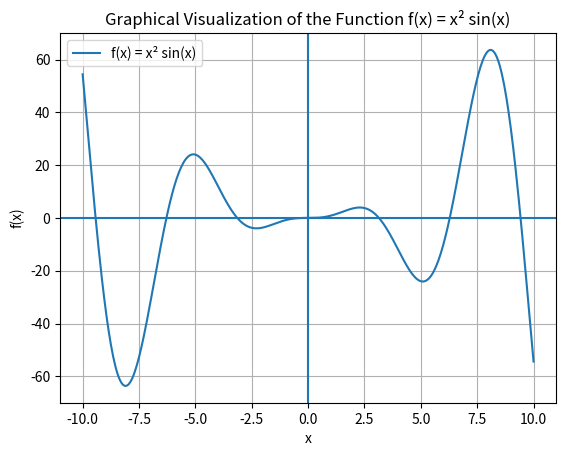

Source code (Python): (Note: this script raises an exception after producing the figure.)
import numpy as np
import matplotlib.pyplot as plt
import os
# Define the function
def f(x):
    return x**2 * np.sin(x)

# Define the interval
x = np.linspace(-10, 10, 400)
y = f(x)

# Create the plot
plt.figure()
plt.plot(x, y, label="f(x) = x² sin(x)")

# Axes lines
plt.axhline(0)
plt.axvline(0)

# Labels and title
plt.xlabel("x")
plt.ylabel("f(x)")
plt.title("Graphical Visualization of the Function f(x) = x² sin(x)")
plt.legend()
plt.grid()


# Save PNG with same name as script
script_name = os.path.splitext(os.path.basename(__file__))[0]
plt.savefig(f"{script_name}.png", dpi=300, bbox_inches="tight")

# Display the figure
plt.show()


